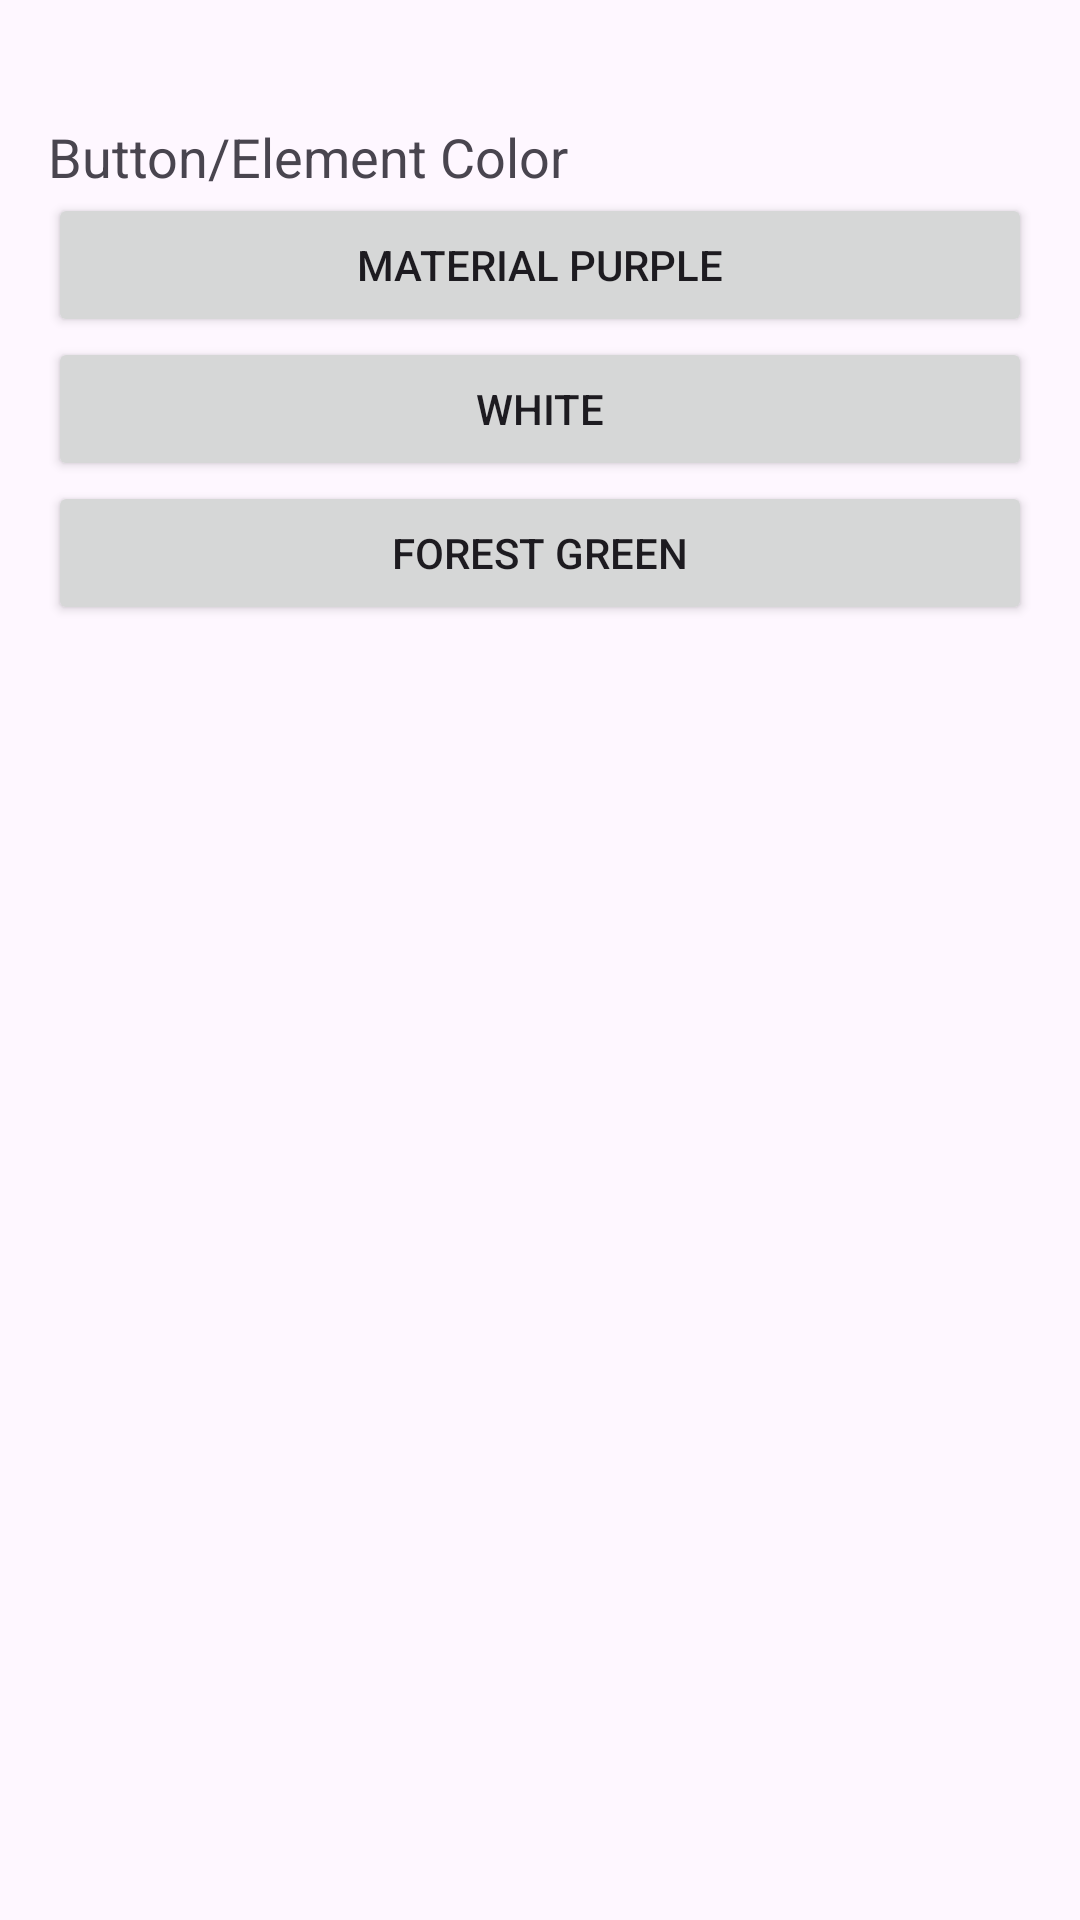

Write the Android layout XML for this screen, with the resource values it uses.
<!-- AndroidManifest.xml: application theme Theme.DiceRollerProject -->
<!-- res/layout/fragment_settings.xml -->
<?xml version="1.0" encoding="utf-8"?>
<LinearLayout xmlns:android="http://schemas.android.com/apk/res/android"
    android:layout_width="match_parent"
    android:layout_height="match_parent"
    android:orientation="vertical"
    android:padding="16dp">






    <TextView android:layout_width="wrap_content" android:layout_height="wrap_content"
        android:text="Button/Element Color" android:layout_marginTop="24dp" android:textSize="18sp" />
    <Button android:id="@+id/btnElemPurple" android:layout_width="match_parent" android:layout_height="wrap_content" android:text="Material Purple" />

    <Button
        android:id="@+id/btnElemNone"
        android:layout_width="match_parent"
        android:layout_height="wrap_content"
        android:text="White" />

    <Button android:id="@+id/btnElemGreen" android:layout_width="match_parent" android:layout_height="wrap_content" android:text="Forest Green" />

</LinearLayout>
<!-- resources referenced by this layout -->
<resources>
  <style name="Theme.DiceRollerProject" parent="Base.Theme.DiceRollerProject" />
  <style name="Base.Theme.DiceRollerProject" parent="Theme.Material3.DayNight.NoActionBar">
          
          
      </style>
</resources>
